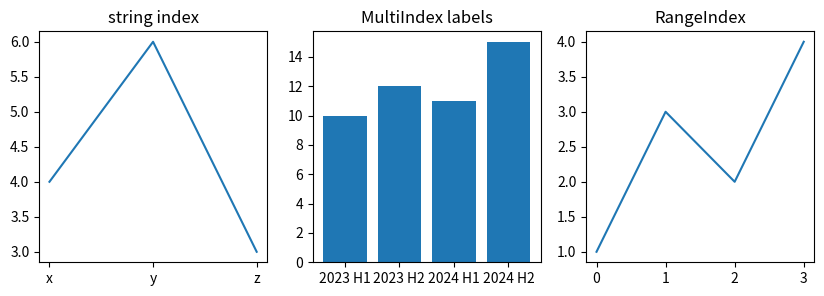

This chart was generated by the following Python code:
# Plot a pandas Series with a string index, a RangeIndex frame, and a MultiIndex flattened for labels.
import pandas as pd
import matplotlib.pyplot as plt

s = pd.Series([4, 6, 3], index=["x", "y", "z"])
mi = pd.MultiIndex.from_product([["2023", "2024"], ["H1", "H2"]])
m = pd.Series([10, 12, 11, 15], index=mi)
fig, axs = plt.subplots(1, 3, figsize=(10, 3))
axs[0].plot(s)
axs[0].set_title("string index")
axs[1].bar(range(len(m)), m.values, tick_label=[" ".join(t) for t in m.index])
axs[1].set_title("MultiIndex labels")
frame = pd.DataFrame({"v": [1, 3, 2, 4]})
axs[2].plot(frame.index, frame["v"])
axs[2].set_title("RangeIndex")
print([t.get_text() for t in axs[1].get_xticklabels()])
fig.savefig("indexes.png")
